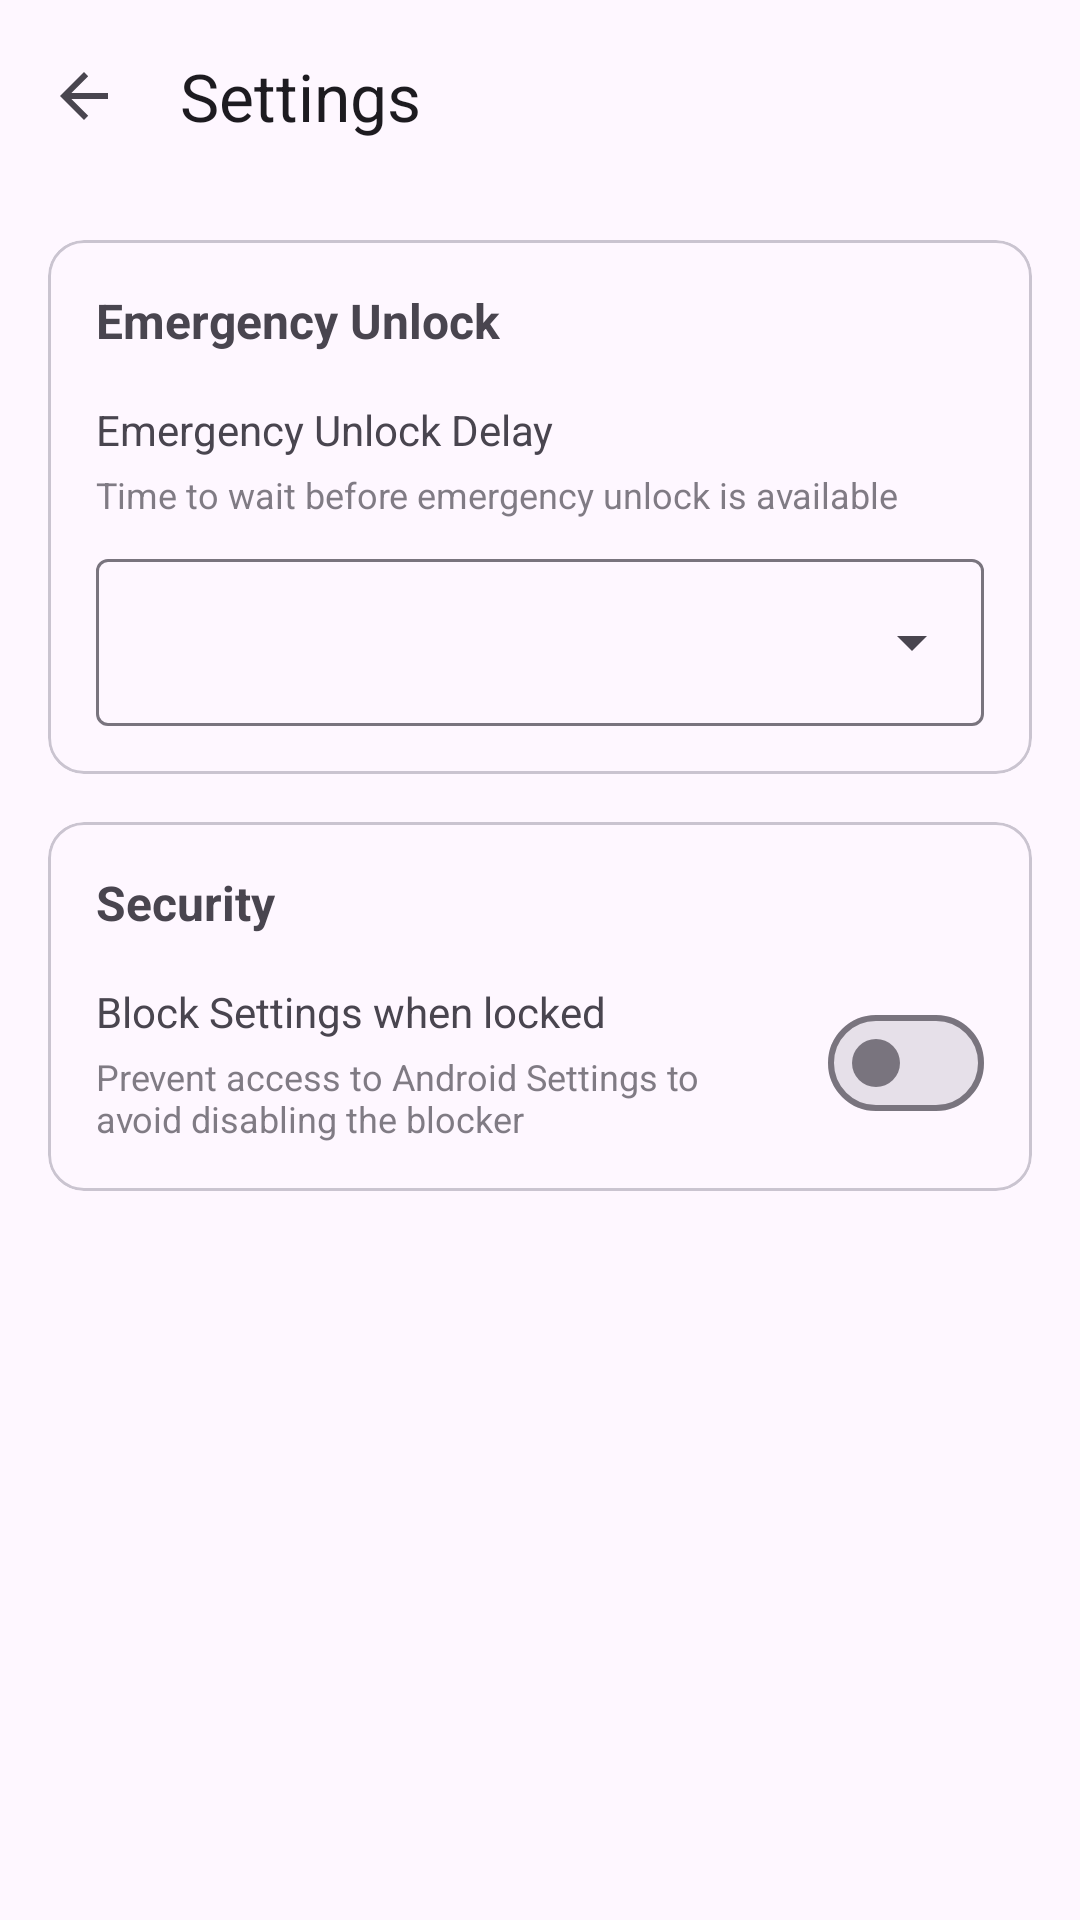

Here is an Android app screen rendered from its layout file. Give the layout XML and the strings, colors and styles it references.
<!-- AndroidManifest.xml: application theme Theme.Unbrick -->
<!-- res/layout/activity_settings.xml -->
<?xml version="1.0" encoding="utf-8"?>
<LinearLayout xmlns:android="http://schemas.android.com/apk/res/android"
    xmlns:app="http://schemas.android.com/apk/res-auto"
    android:layout_width="match_parent"
    android:layout_height="match_parent"
    android:orientation="vertical">

    <com.google.android.material.appbar.MaterialToolbar
        android:id="@+id/toolbar"
        android:layout_width="match_parent"
        android:layout_height="?attr/actionBarSize"
        android:background="?attr/colorSurface"
        app:navigationIcon="?attr/homeAsUpIndicator"
        app:title="@string/settings_title" />

    <ScrollView
        android:layout_width="match_parent"
        android:layout_height="match_parent"
        android:fillViewport="true">

        <LinearLayout
            android:layout_width="match_parent"
            android:layout_height="wrap_content"
            android:orientation="vertical"
            android:padding="16dp">

            
            <com.google.android.material.card.MaterialCardView
                android:layout_width="match_parent"
                android:layout_height="wrap_content"
                android:layout_marginBottom="16dp"
                app:cardCornerRadius="12dp">

                <LinearLayout
                    android:layout_width="match_parent"
                    android:layout_height="wrap_content"
                    android:orientation="vertical"
                    android:padding="16dp">

                    <TextView
                        android:layout_width="wrap_content"
                        android:layout_height="wrap_content"
                        android:text="@string/emergency_unlock"
                        android:textSize="16sp"
                        android:textStyle="bold" />

                    
                    <TextView
                        android:layout_width="wrap_content"
                        android:layout_height="wrap_content"
                        android:layout_marginTop="16dp"
                        android:text="@string/unlock_delay"
                        android:textSize="14sp" />

                    <TextView
                        android:layout_width="wrap_content"
                        android:layout_height="wrap_content"
                        android:layout_marginTop="4dp"
                        android:alpha="0.7"
                        android:text="@string/unlock_delay_desc"
                        android:textSize="12sp" />

                    <com.google.android.material.textfield.TextInputLayout
                        android:id="@+id/unlockDelayLayout"
                        style="@style/Widget.Material3.TextInputLayout.OutlinedBox.ExposedDropdownMenu"
                        android:layout_width="match_parent"
                        android:layout_height="wrap_content"
                        android:layout_marginTop="8dp">

                        <AutoCompleteTextView
                            android:id="@+id/unlockDelayDropdown"
                            android:layout_width="match_parent"
                            android:layout_height="wrap_content"
                            android:inputType="none" />

                    </com.google.android.material.textfield.TextInputLayout>

                </LinearLayout>
            </com.google.android.material.card.MaterialCardView>

            
            <com.google.android.material.card.MaterialCardView
                android:layout_width="match_parent"
                android:layout_height="wrap_content"
                app:cardCornerRadius="12dp">

                <LinearLayout
                    android:layout_width="match_parent"
                    android:layout_height="wrap_content"
                    android:orientation="vertical"
                    android:padding="16dp">

                    <TextView
                        android:layout_width="wrap_content"
                        android:layout_height="wrap_content"
                        android:text="Security"
                        android:textSize="16sp"
                        android:textStyle="bold" />

                    
                    <LinearLayout
                        android:layout_width="match_parent"
                        android:layout_height="wrap_content"
                        android:layout_marginTop="16dp"
                        android:gravity="center_vertical"
                        android:orientation="horizontal">

                        <LinearLayout
                            android:layout_width="0dp"
                            android:layout_height="wrap_content"
                            android:layout_weight="1"
                            android:orientation="vertical">

                            <TextView
                                android:layout_width="wrap_content"
                                android:layout_height="wrap_content"
                                android:text="@string/block_settings_label"
                                android:textSize="14sp" />

                            <TextView
                                android:layout_width="wrap_content"
                                android:layout_height="wrap_content"
                                android:layout_marginTop="4dp"
                                android:alpha="0.7"
                                android:text="@string/block_settings_desc"
                                android:textSize="12sp" />

                        </LinearLayout>

                        <com.google.android.material.materialswitch.MaterialSwitch
                            android:id="@+id/blockSettingsSwitch"
                            android:layout_width="wrap_content"
                            android:layout_height="wrap_content"
                            android:layout_marginStart="16dp" />

                    </LinearLayout>

                </LinearLayout>
            </com.google.android.material.card.MaterialCardView>

        </LinearLayout>
    </ScrollView>

</LinearLayout>
<!-- resources referenced by this layout -->
<resources>
  <string name="block_settings_desc">Prevent access to Android Settings to avoid disabling the blocker</string>
  <string name="block_settings_label">Block Settings when locked</string>
  <string name="emergency_unlock">Emergency Unlock</string>
  <string name="settings_title">Settings</string>
  <string name="unlock_delay">Emergency Unlock Delay</string>
  <string name="unlock_delay_desc">Time to wait before emergency unlock is available</string>
  <style name="Theme.Unbrick" parent="Theme.Material3.Light.NoActionBar">
          <item name="colorPrimary">@color/seed</item>
          <item name="android:statusBarColor">?attr/colorSurface</item>
          <item name="android:navigationBarColor">?attr/colorSurface</item>
      </style>
  <color name="seed">#6750A4</color>
</resources>
